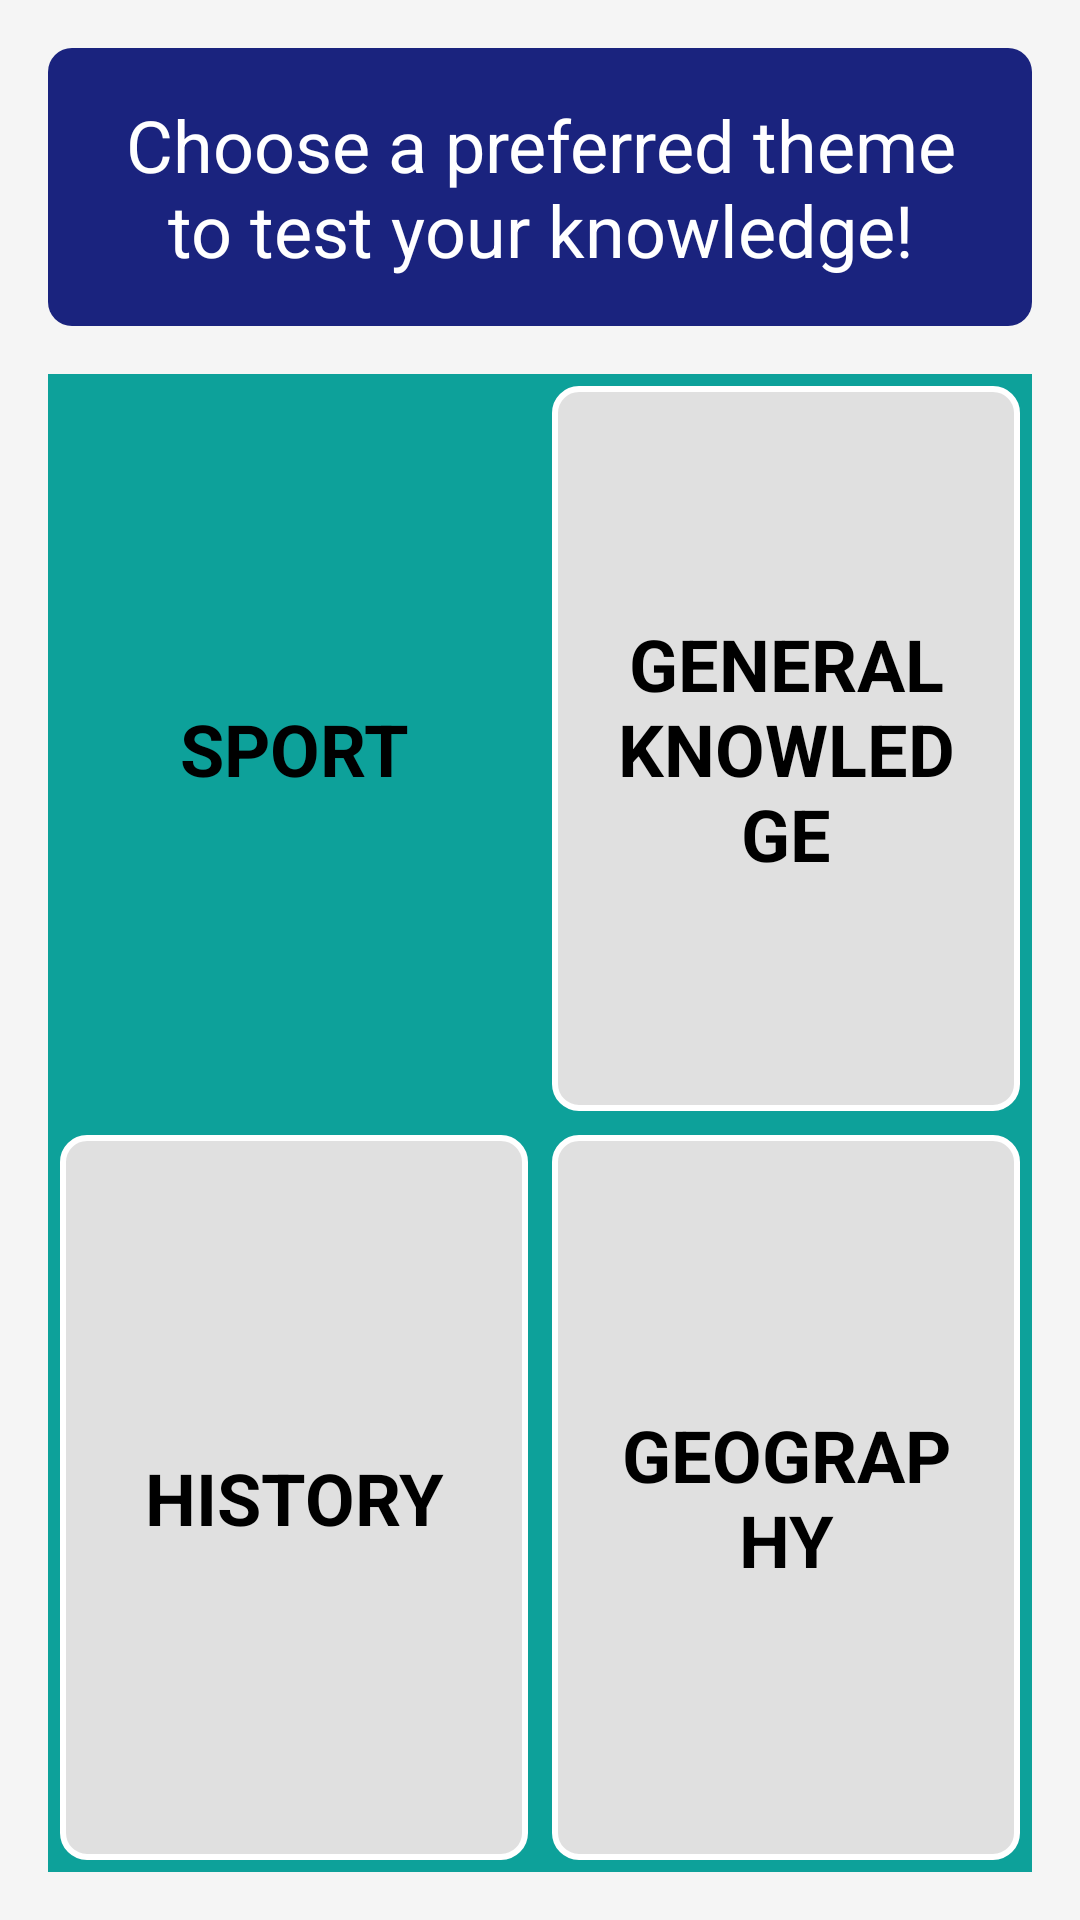

The Android layout XML behind this screen, and the referenced resources:
<!-- AndroidManifest.xml: application theme Theme.MyApplication -->
<!-- res/layout/fragment_chose_theme.xml -->
<FrameLayout xmlns:android="http://schemas.android.com/apk/res/android"
             xmlns:app="http://schemas.android.com/apk/res-auto"
             xmlns:tools="http://schemas.android.com/tools"
             android:layout_width="match_parent"
             android:layout_height="match_parent"
             tools:context=".viewControllers.ChooseThemeView">
    <LinearLayout
            android:layout_width="match_parent"
            android:layout_height="match_parent"
            android:orientation="vertical"
            android:padding="16dp"
            android:background="#F5F5F5"
            tools:context=".MainActivity">

        <TextView
                android:id="@+id/choose_text"
                android:layout_width="match_parent"
                android:layout_height="wrap_content"
                android:layout_marginBottom="16dp"
                android:background="@drawable/question_background"
                android:gravity="center"
                android:padding="16dp"
                android:text="Choose a preferred theme to test your knowledge!"
                android:textColor="@android:color/white"
                android:textSize="24sp" android:backgroundTint="#1A237E"/>

        <RadioGroup
                android:id="@+id/theme_group"
                android:layout_width="match_parent"
                android:layout_height="wrap_content"
                android:layout_weight="1">
            <GridLayout
                    android:layout_width="match_parent"
                    android:layout_height="wrap_content"
                    android:layout_weight="1"
                    android:columnCount="2"
                    android:rowCount="2" android:background="#0DA19A">

                
                <RadioButton
                        android:id="@+id/sport_theme"
                        android:layout_width="0dp"
                        android:layout_height="0dp"
                        android:layout_columnWeight="1"
                        android:layout_rowWeight="1"
                        android:layout_margin="4dp"
                        android:button="@null"
                        android:gravity="center"
                        android:padding="16dp"
                        android:text="SPORT"
                        android:textSize="24sp"
                        android:textColor="@drawable/text_color_selector"
                        android:background=" @drawable/card_background_selector_checked" android:textStyle="bold"/>

                
                <RadioButton
                        android:id="@+id/generalKnowledge_theme"
                        android:layout_width="0dp"
                        android:layout_height="0dp"
                        android:layout_columnWeight="1"
                        android:layout_rowWeight="1"
                        android:layout_margin="4dp"
                        android:button="@null"
                        android:gravity="center"
                        android:padding="16dp"
                        android:text="GENERAL KNOWLEDGE"
                        android:textSize="24sp"
                        android:textColor="@drawable/text_color_selector"
                        android:background="@drawable/card_background_selector_checked" android:textStyle="bold"/>

                
                <RadioButton
                        android:id="@+id/history_theme"
                        android:layout_width="0dp"
                        android:layout_height="0dp"
                        android:layout_columnWeight="1"
                        android:layout_rowWeight="1"
                        android:layout_margin="4dp"
                        android:button="@null"
                        android:gravity="center"
                        android:padding="16dp"
                        android:text="HISTORY"
                        android:textSize="24sp"
                        android:textColor="@color/text_color"
                        android:background="@drawable/card_background_selector_checked" android:textStyle="bold"/>

                
                <RadioButton
                        android:id="@+id/geo_theme"
                        android:layout_width="0dp"
                        android:layout_height="0dp"
                        android:layout_columnWeight="1"
                        android:layout_rowWeight="1"
                        android:layout_margin="4dp"
                        android:button="@null"
                        android:gravity="center"
                        android:padding="16dp"
                        android:text="GEOGRAPHY"
                        android:textSize="24sp"
                        android:textColor="@drawable/text_color_selector"
                        android:background="@drawable/card_background_selector_checked" android:textStyle="bold"/>

            </GridLayout>
        </RadioGroup>

    </LinearLayout>


</FrameLayout>
<!-- resources referenced by this layout -->
<resources>
  <color name="text_color">#000000</color>
  <!-- drawable card_background_selector_checked (drawable) -->
  <?xml version="1.0" encoding="utf-8"?>
  <selector xmlns:tools="http://schemas.android.com/tools" xmlns:android="http://schemas.android.com/apk/res/android"
            tools:ignore="MissingDefaultResource">
      
      <item android:state_checked="true">
          <shape android:shape="rectangle">
              <corners android:radius="8dp" />
              <solid android:color="#E0E0E0" />
              <stroke android:color="#FFFFFF" android:width="2dp" />
          </shape>
      </item>
  
      
      <item>
          <shape android:shape="rectangle">
              <corners android:radius="8dp" />
              <solid android:color="#E0E0E0" />
              <stroke android:color="#FFFFFF" android:width="2dp" />
          </shape>
      </item>
  </selector>
  <!-- drawable question_background (drawable) -->
  <?xml version="1.0" encoding="utf-8"?>
  <shape xmlns:android="http://schemas.android.com/apk/res/android">
      <solid android:color="#FF5722" /> 
  
      <corners android:radius="8dp" />
  
      <padding
              android:bottom="4dp"
              android:left="4dp"
              android:right="4dp"
              android:top="4dp" />
  </shape>
  <!-- drawable text_color_selector (drawable) -->
  <?xml version="1.0" encoding="utf-8"?>
  <selector xmlns:android="http://schemas.android.com/apk/res/android">
      <item android:state_checked="true" android:color="#FFFFFF" />
      <item android:color="#000000"/>
  </selector>
  <style name="Theme.MyApplication" parent="Theme.MaterialComponents.DayNight.DarkActionBar">
          
          <item name="colorPrimary">#EB455F</item>
          <item name="colorPrimaryVariant">@color/purple_700</item>
          <item name="colorOnPrimary">@color/white</item>
          
          <item name="colorSecondary">#2B3467</item>
          <item name="colorSecondaryVariant">@color/teal_700</item>
          <item name="colorOnSecondary">@color/black</item>
          
          <item name="android:statusBarColor">?attr/colorPrimaryVariant</item>
          
      </style>
  <color name="purple_700">#FF3700B3</color>
  <color name="white">#FFFFFFFF</color>
  <color name="teal_700">#FF018786</color>
  <color name="black">#FF000000</color>
</resources>
